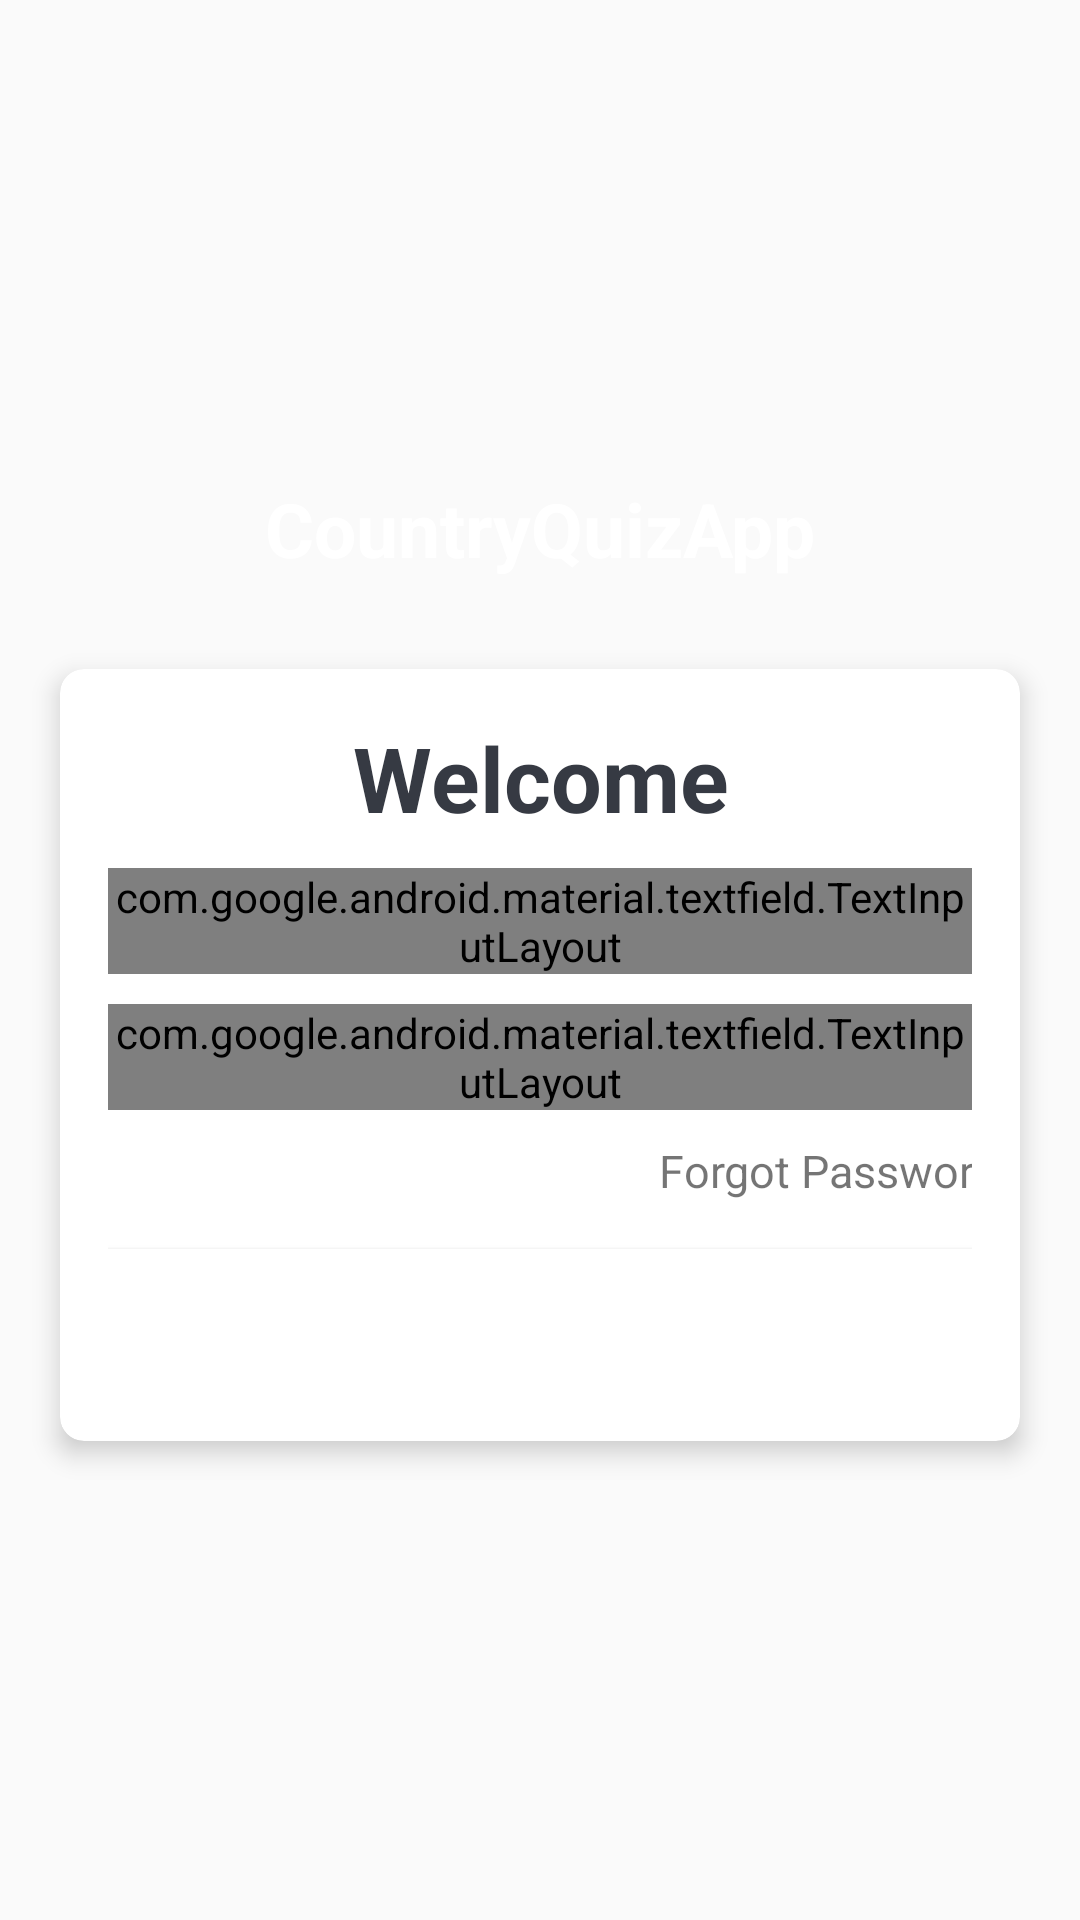

Here is an Android app screen rendered from its layout file. Give the layout XML and the strings, colors and styles it references.
<!-- AndroidManifest.xml: activity theme NoActionBarTheme -->
<!-- res/layout/activity_main.xml -->
<?xml version="1.0" encoding="utf-8"?>
<LinearLayout xmlns:android="http://schemas.android.com/apk/res/android"
    xmlns:app="http://schemas.android.com/apk/res-auto"
    xmlns:tools="http://schemas.android.com/tools"
    android:layout_width="match_parent"
    android:layout_height="match_parent"
    android:background="@drawable/ic_bg"
    android:gravity="center"
    android:orientation="vertical"
    tools:context=".MainActivity">


    <TextView
        android:id="@+id/tv_app_name"
        android:layout_width="match_parent"
        android:layout_height="wrap_content"
        android:layout_marginBottom="30dp"
        android:gravity="center"
        android:text="@string/app_name"
        android:textColor="@android:color/white"
        android:textSize="25sp"
        android:textStyle="bold" />

    <androidx.cardview.widget.CardView
        android:layout_width="match_parent"
        android:layout_height="wrap_content"
        android:layout_marginStart="20dp"
        android:layout_marginEnd="20dp"
        android:background="@android:color/white"
        app:cardCornerRadius="8dp"
        app:cardElevation="5dp">

        <LinearLayout
            android:layout_width="match_parent"
            android:layout_height="wrap_content"
            android:orientation="vertical"
            android:padding="16dp">

            <TextView
                android:id="@+id/tv_title"
                android:layout_width="match_parent"
                android:layout_height="wrap_content"
                android:gravity="center"
                android:text="Welcome"
                android:textColor="#363A43"
                android:textSize="30sp"
                android:textStyle="bold" />


            <com.google.android.material.textfield.TextInputLayout
                style="@style/Widget.MaterialComponents.TextInputLayout.OutlinedBox"
                android:layout_width="match_parent"
                android:layout_height="wrap_content"
                android:layout_marginTop="10dp">

                <androidx.appcompat.widget.AppCompatEditText
                    android:layout_width="match_parent"
                    android:layout_height="wrap_content"
                    android:imeOptions="actionGo"
                    android:hint="Enter your name"
                    android:inputType="textCapWords"
                    android:textColor="#363A43"
                    android:textColorHint="#7A8089" />
            </com.google.android.material.textfield.TextInputLayout>

            <com.google.android.material.textfield.TextInputLayout
                style="@style/Widget.MaterialComponents.TextInputLayout.OutlinedBox"
                android:layout_width="match_parent"
                android:layout_height="wrap_content"
                android:layout_marginTop="10dp">

                <androidx.appcompat.widget.AppCompatEditText
                    android:layout_width="match_parent"
                    android:layout_height="wrap_content"
                    android:imeOptions="actionGo"
                    android:hint="Enter your password"
                    android:inputType="textCapWords"
                    android:textColor="#363A43"
                    android:textColorHint="#7A8089" />


            </com.google.android.material.textfield.TextInputLayout>


            <TextView
                android:layout_width="wrap_content"
                android:layout_height="wrap_content"
                android:text="Forgot Password?"
                android:textSize="15dp"
                android:layout_gravity="center"
                android:layout_marginLeft="100dp"
                android:layout_marginTop="10dp"/>

            <Button
                android:layout_width="match_parent"
                android:layout_height="wrap_content"
                android:layout_marginTop="16dp"
                android:background="#FFFFFF"
                android:text="sign in"
                android:textColor="@android:color/white"
                android:textSize="18sp" />

        </LinearLayout>

    </androidx.cardview.widget.CardView>

</LinearLayout>
<!-- resources referenced by this layout -->
<resources>
  <string name="app_name">CountryQuizApp</string>
  <style name="NoActionBarTheme" parent="Theme.AppCompat.Light.NoActionBar">
          <item name="colorPrimary">@color/design_default_color_primary</item>
          <item name="colorPrimaryDark">@color/design_default_color_primary_dark</item>
          <item name="colorAccent">@color/design_default_color_secondary</item>
      </style>
</resources>
